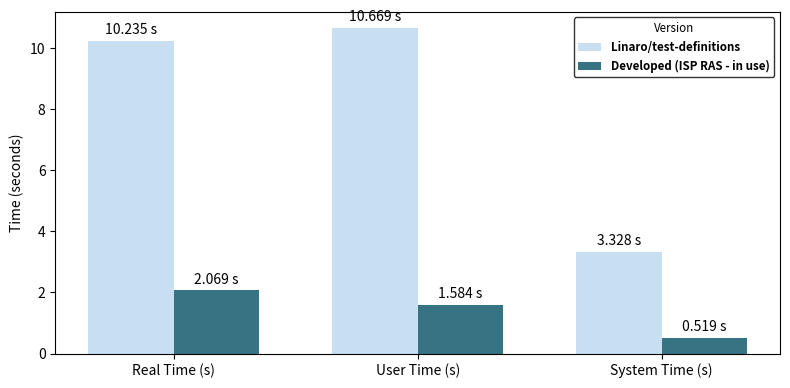

Python code for this plot:
import matplotlib.pyplot as plt

# Data for plotting
categories = ["Real Time (s)", "User Time (s)", "System Time (s)"]
old_version = [10.235, 10.669, 3.328]
new_version = [2.069, 1.584, 0.519]

x = range(len(categories))

fig, ax = plt.subplots(figsize=(8, 4))  # Width, Height in inches
bar_width = 0.35
colors_old = ["#C7DFF0"]
colors_new = ["#377483"]

rects1 = ax.bar(
    x, old_version, bar_width, label="Linaro/test-definitions", color=colors_old
)
rects2 = ax.bar(
    [p + bar_width for p in x],
    new_version,
    bar_width,
    label="Developed (ISP RAS - in use)",
    color=colors_new,
)

ax.set_ylabel("Time (seconds)")
ax.set_xticks([p + bar_width / 2 for p in x])
ax.set_xticklabels(categories)

# Legend with bold text
legend = ax.legend(
    fontsize="small", title="Version", title_fontsize="small", edgecolor="black"
)
for text in legend.get_texts():
    text.set_fontweight("bold")


def add_labels(rects):
    for rect in rects:
        height = rect.get_height()
        ax.annotate(
            f"{round(height, 3)} s",
            xy=(rect.get_x() + rect.get_width() / 2, height),
            xytext=(0, 3),  # 3 points vertical offset
            textcoords="offset points",
            ha="center",
            va="bottom",
        )


# Adding labels to both old and new version bars
add_labels(rects1)
add_labels(rects2)

plt.tight_layout()
plt.savefig("performance_comparison.pdf", format="pdf", bbox_inches="tight")

plt.show()
